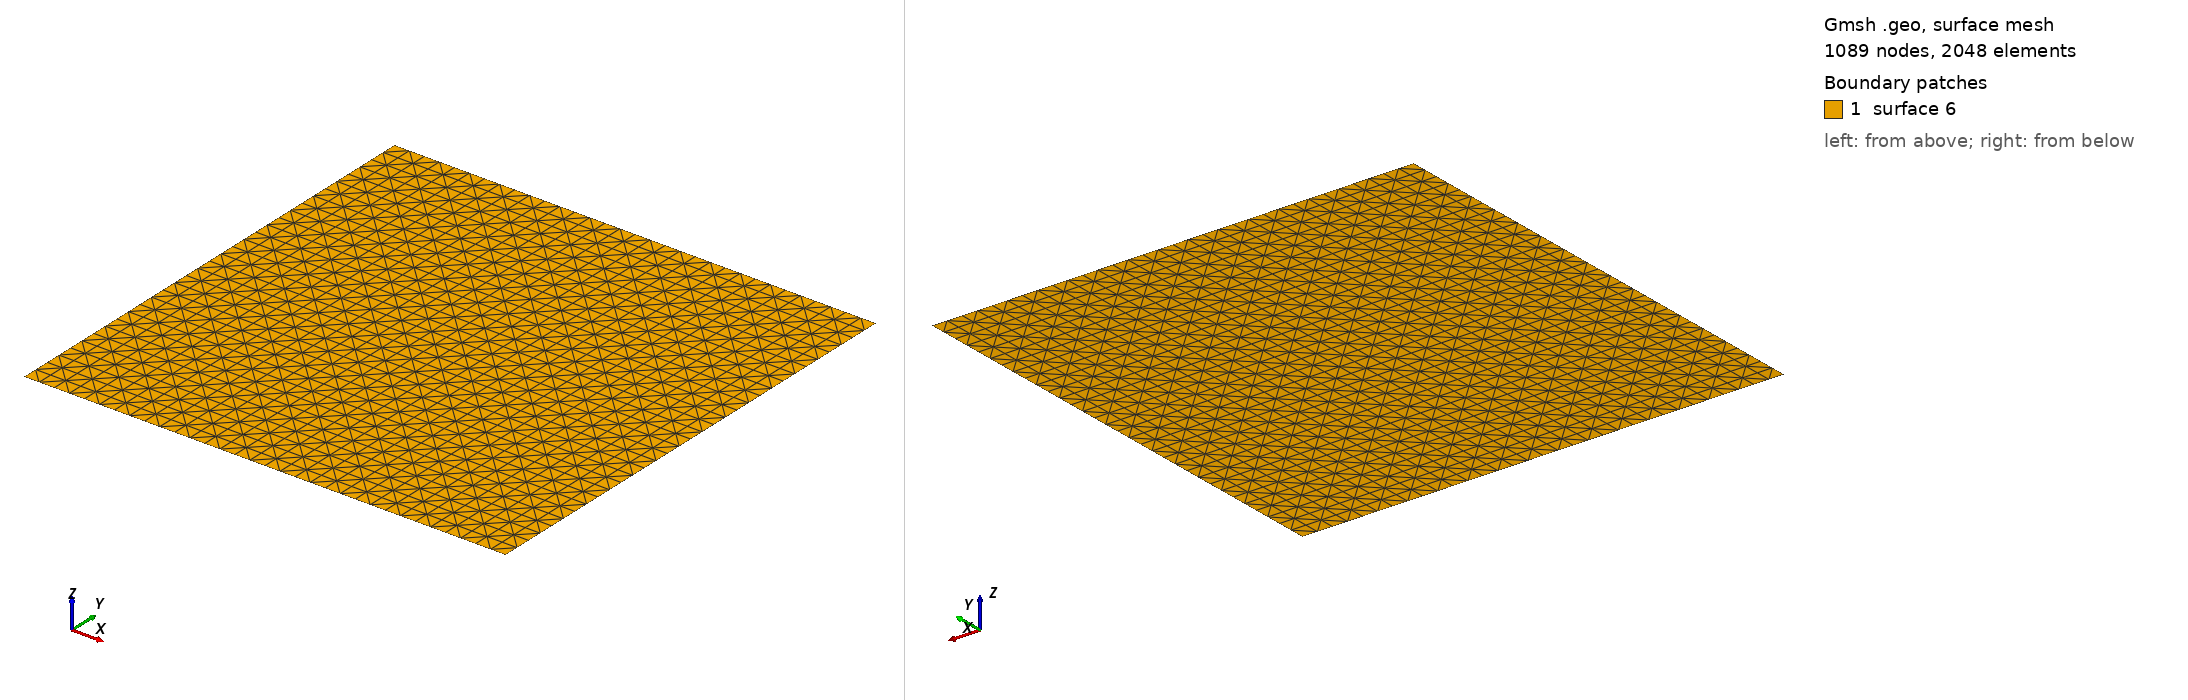

Gmsh geometry script, surface-meshed: 1089 nodes, 2048 surface elements. Boundary patches (legend numbers): 1 surface 6. Left view from above one corner, right view from below the opposite corner. The script declares no physical surfaces, so the legend lists its geometric surfaces. The drawing asked Gmsh for element sizes between 1% and 20% of the model's largest extent; the script's own settings can give other sizes.

=== Exata.geo (drawn) ===
cl = 0.5;
nsp = 33;  //numero de sub particoes

Point(1) = {0, 0, 0, cl};
Point(2) = {1, 0, 0, cl};
Point(3) = {1, 1, 0, cl};
Point(4) = {0, 1, 0, cl};

Line(1) = {1, 2};
Line(2) = {2, 3};
Line(3) = {3, 4};
Line(4) = {4, 1};

Line Loop(6) = {1, 2, 3, 4};
Plane Surface(6) = {6};

// Put nsp points with a refinement toward the extremities on curve 2

Transfinite Line{1,2,3,4} = nsp ;

// Define the Surface as transfinite, by specifying the four corners of the
// transfinite interpolation
Transfinite Surface{6} = {1,2,3,4} Alternate;

// (Note that the list on the right hand side refers to points, not curves. When
// the surface has only 3 or 4 points on its boundary the list can be
// omitted. The way triangles are generated can be controlled by appending
// "Left", "Right" or "Alternate" after the list.)

// Recombine the triangles into quads
//Recombine Surface{1}; 

// Apply an elliptic smoother to the grid
Mesh.Smoothing = 100;
